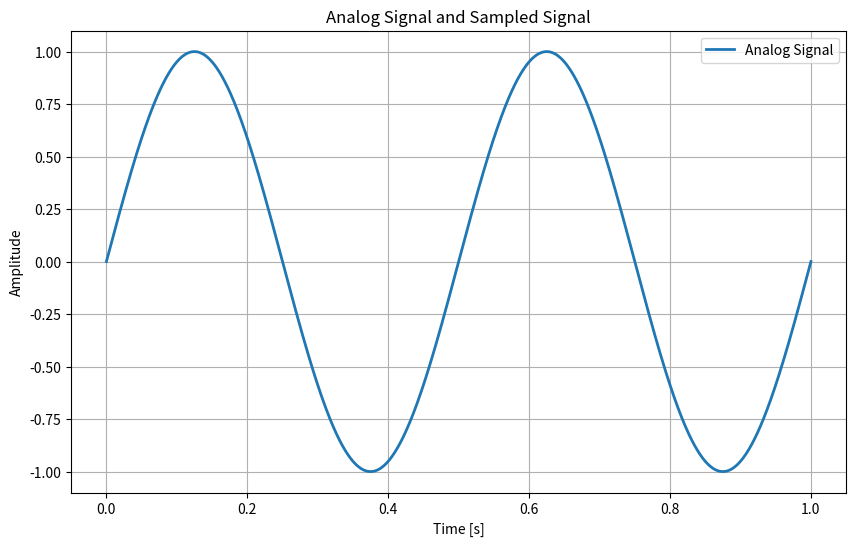

This figure's Python source:
import numpy as np
import matplotlib.pyplot as plt

# Analog signal
f = 2   # Freq. (5Hz)
T = 1 / f
t_analog = np.linspace(0, 2 * T, 1000)  # Time vector
analog_signal = np.sin(2 * np.pi * f * t_analog)  # Signal

# Sampling
sampling_rate = 5
t_sampled = np.arange(0, 2 * T, 1/sampling_rate)  # Sampled time vector 
sampled_signal = np.sin(2 * np.pi * f * t_sampled)  # Sampled signal

# Visual
plt.figure(figsize=(10, 6))
plt.plot(t_analog, analog_signal, label="Analog Signal", linewidth=2)
#plt.stem(t_sampled, sampled_signal, 'r', markerfmt='ro', basefmt=" ", linefmt="r-", label="Sampled Signal")
plt.title("Analog Signal and Sampled Signal")
plt.xlabel("Time [s]")
plt.ylabel("Amplitude")
plt.legend()
plt.grid(True)
plt.show()
